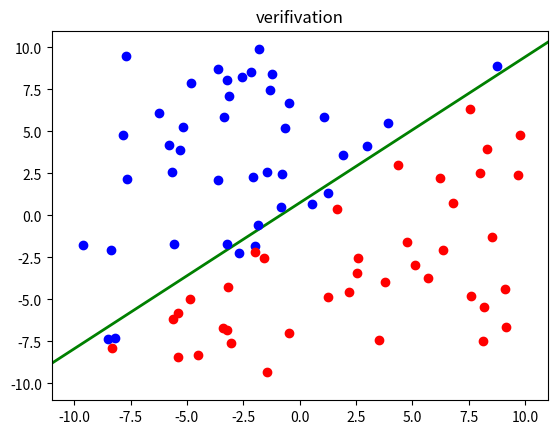

Write the Python code that produced this figure.
import matplotlib.pyplot as plt
import random

def generate_two_sets(size_of_base_set):  # will be split 4:1 | pass dividible by 5
    # size_of_base_set = 2000
    base_set = []
    test_set = []
    rand_weights = [round(random.uniform(-10, 10), 2), round(random.uniform(-10, 10), 2)]
    for i in range(0, size_of_base_set):
        temp = []
        temp.append(round(random.uniform(-10, 10), 2))
        temp.append(round(random.uniform(-10, 10), 2))
        if temp[0] * rand_weights[0] + temp[1] * rand_weights[1] > 0:
            temp.append(1)
        else:
            temp.append(-1)
        base_set.append(temp)
    for j in range(0, int(size_of_base_set / 5 * 4)): #*4
    # for j in range(0, 1000): #*4
        test_set.append(base_set.pop(random.randint(0, len(base_set) - 1)))
    return base_set, test_set


def generate_plot(weights, bias, current_generation, points_dict):
    plt.clf()
    if (current_generation == -1):
        plt.title("verifivation")
    else:
        plt.title("generation {0}".format(current_generation))
    plt.grid(False)
    plt.xlim(-11, 11)
    plt.ylim(-11, 11)
    xA = 11
    xB = -11

    if weights[1] != 0:
        yA = (- weights[0] * xA - bias) / weights[1]
        yB = (- weights[0] * xB - bias) / weights[1]
    else:
        xA = - bias / weights[0]
        xB = - bias / weights[0]
        yA = 11
        yB = -11

    plt.plot([xA, xB], [yA, yB], color='g', linestyle='-', linewidth=2)
    x_coords, y_coords = get_points(points_dict, '-1')
    plt.plot(x_coords, y_coords, 'bo')
    x_coords, y_coords = get_points(points_dict, '1')
    plt.plot(x_coords, y_coords, 'ro')
    plt.show()
    plt.pause(0.5)

def activation(output, threshold):
    if output > threshold:
        return  1
    else:
        return -1

def get_points(data, label):
    x_coords = [float(point.split(",")[0]) for point in data.keys() if data[point] == label]
    y_coords = [float(point.split(",")[1]) for point in data.keys() if data[point] == label]
    return x_coords, y_coords


training_array, test_array = generate_two_sets(100)

data_dictionary = {}
for line in training_array:
    data_dictionary['{0},{1}'.format(line[0], line[1])] = '{0}'.format(line[2])
test_dictionary = {}
for line in test_array:
    test_dictionary['{0},{1}'.format(line[0], line[1])] = '{0}'.format(line[2])


weights = [round(random.uniform(-10, 10), 2), round(random.uniform(-10, 10), 2)]
bias = 1
threshold = 0
learning_rate = 0.05
max_iterations = 1000
plt.ion()
###
generations = 0

for k in range(1, max_iterations):
    hits = 0
    print("________________generation{0}_________________".format(k))
    for i in range(0, len(training_array)):
        sum = 0
        for j in range(0, len(training_array[i]) - 1):
            sum += training_array[i][j] * weights[j]
        output = bias + sum
        y = activation(output,threshold)
        ### weights correction ###
        if y == training_array[i][2]:
            hits += 1
        else:
            for j in range(0, len(weights)):
                weights[j] = weights[j] + (learning_rate * training_array[i][2] * training_array[i][j])
            bias = bias + learning_rate * training_array[i][2]
    generate_plot(weights, bias, k, data_dictionary)
    if hits == len(training_array):
        print("-------------------------------------------------------------")
        print("Algorithm learned within {0} iterations".format(k))
        generations = k
        break
print(weights)
print("DONE")

generate_plot(weights, bias, -1, test_dictionary)
all_points = len(test_array)
correctly_classified = 0
for each in test_array:
    output = each[0] * weights[0] + each[1] * weights[1]
    if activation(output, threshold) == each[2]:
        correctly_classified +=1
print("{0}% of points were classified correctly".format(round(correctly_classified/all_points*100,2)))
